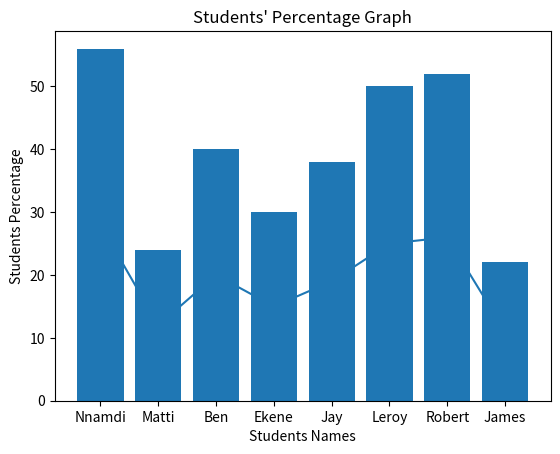

Reproduce this figure in Python.
import matplotlib.pyplot as maplt

students_names = ["Nnamdi", "Matti", "Ben", "Ekene", "Jay", "Leroy", "Robert", "James"]
students_marks = [28, 12, 20, 15, 19, 25, 26, 11]

marks_perc = []
for x in students_marks:
    res = (x / 50) * 100
    marks_perc.append(res)

print(marks_perc)

def line_chart_of_students_marks():
   maplt.plot(students_names, students_marks)
   maplt.title("Students Marks Graph")
   maplt.xlabel("Students Names")
   maplt.ylabel("Students Marks")
   maplt.show()

line_chart_of_students_marks()

def percentage_bar_chart():
   maplt.bar(students_names, marks_perc)
   maplt.title("Students' Percentage Graph")
   maplt.xlabel("Students Names")
   maplt.ylabel("Students Percentage")
   maplt.show()
             
percentage_bar_chart()    